Labelled photos from "VIntel", an image-classification folder in ysharma12/VIntel. The possible labels are: bar stool, bookcase, chandelier, dining chair, market umbrella, night stands, ottoman, sconces, table lamp, vases.

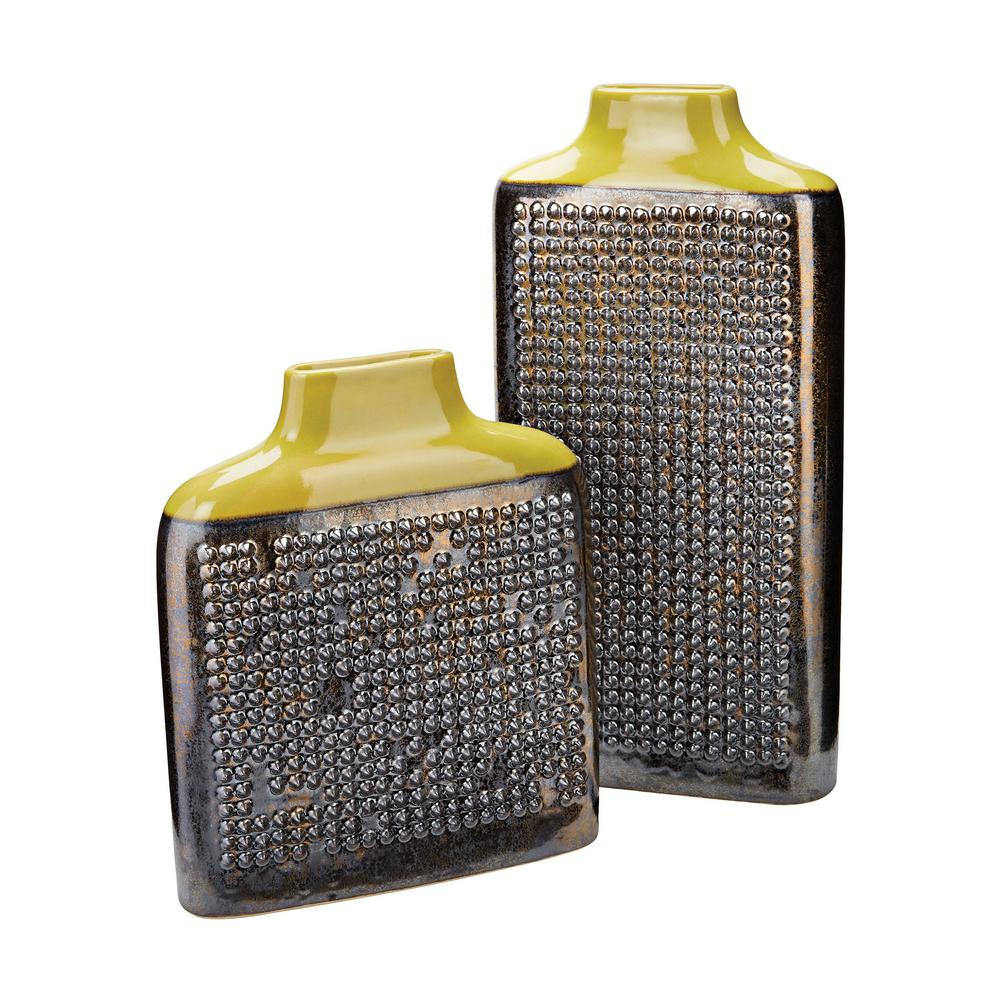
Label: vases

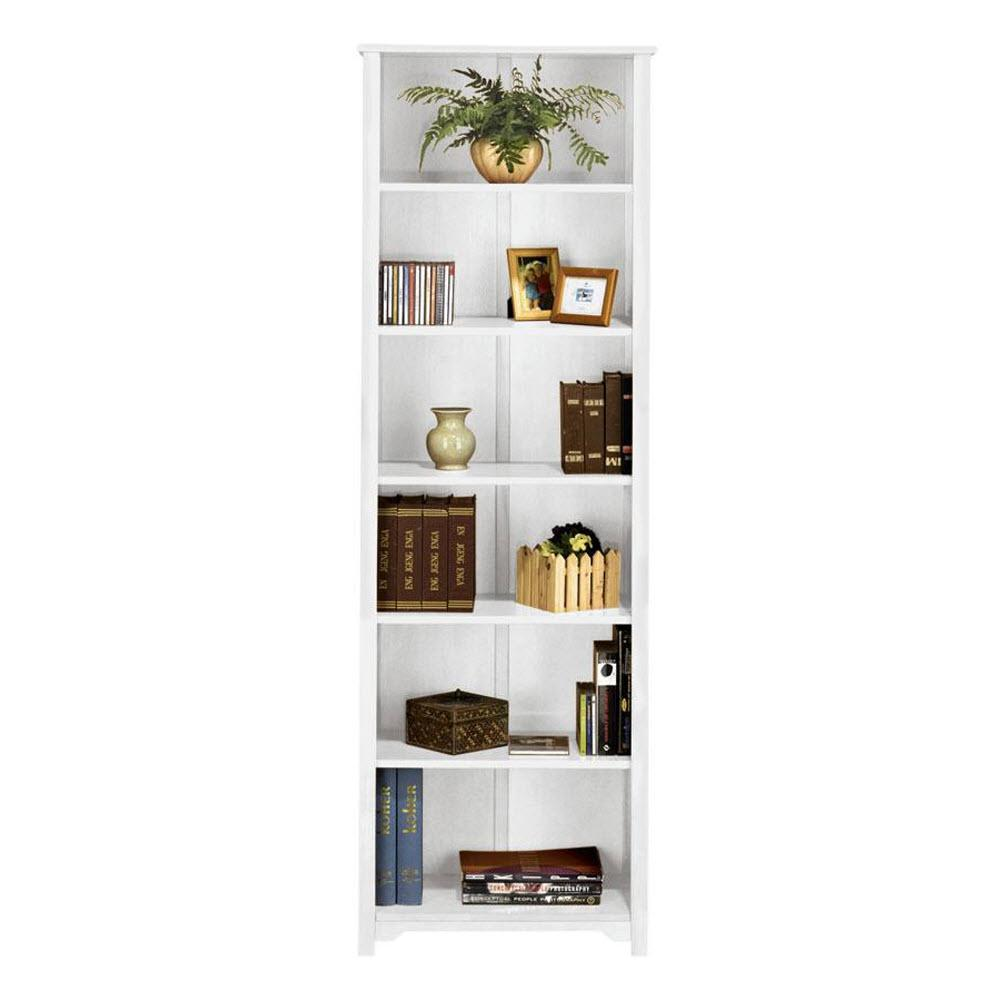
Label: bookcase

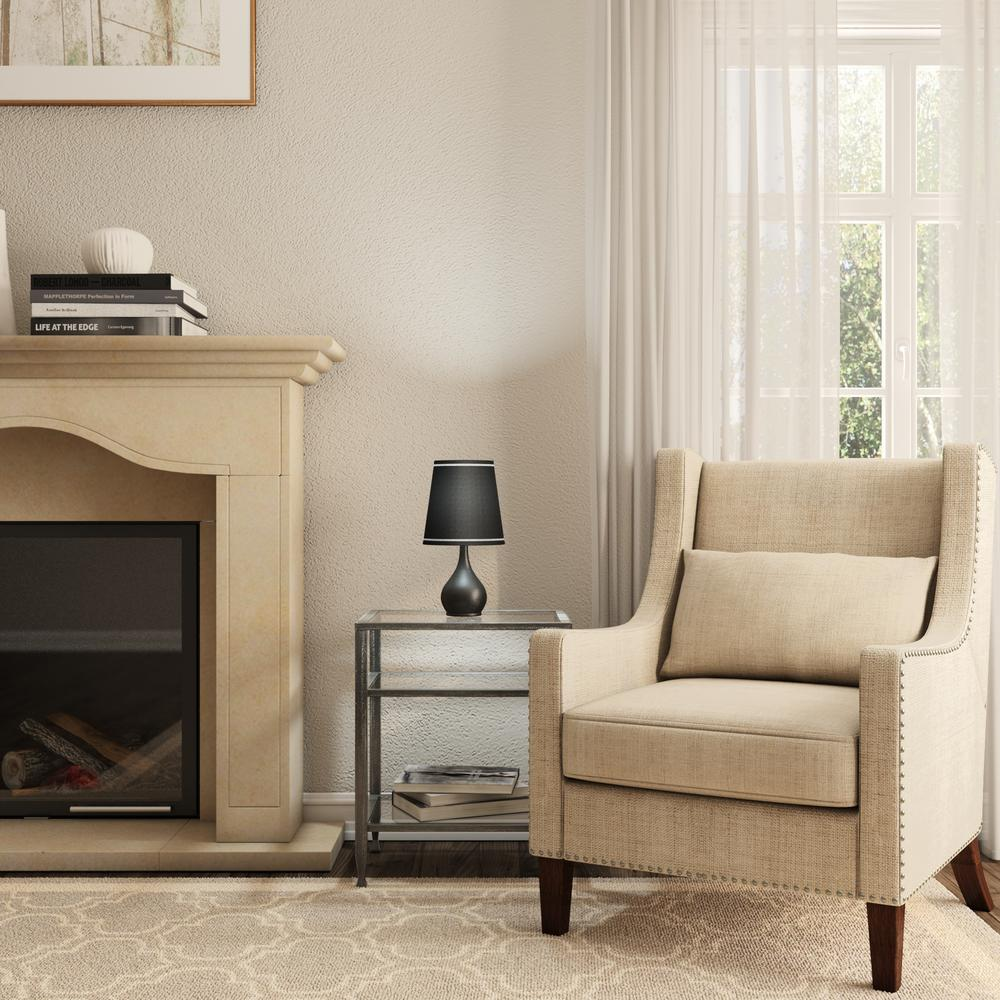
Label: table lamp

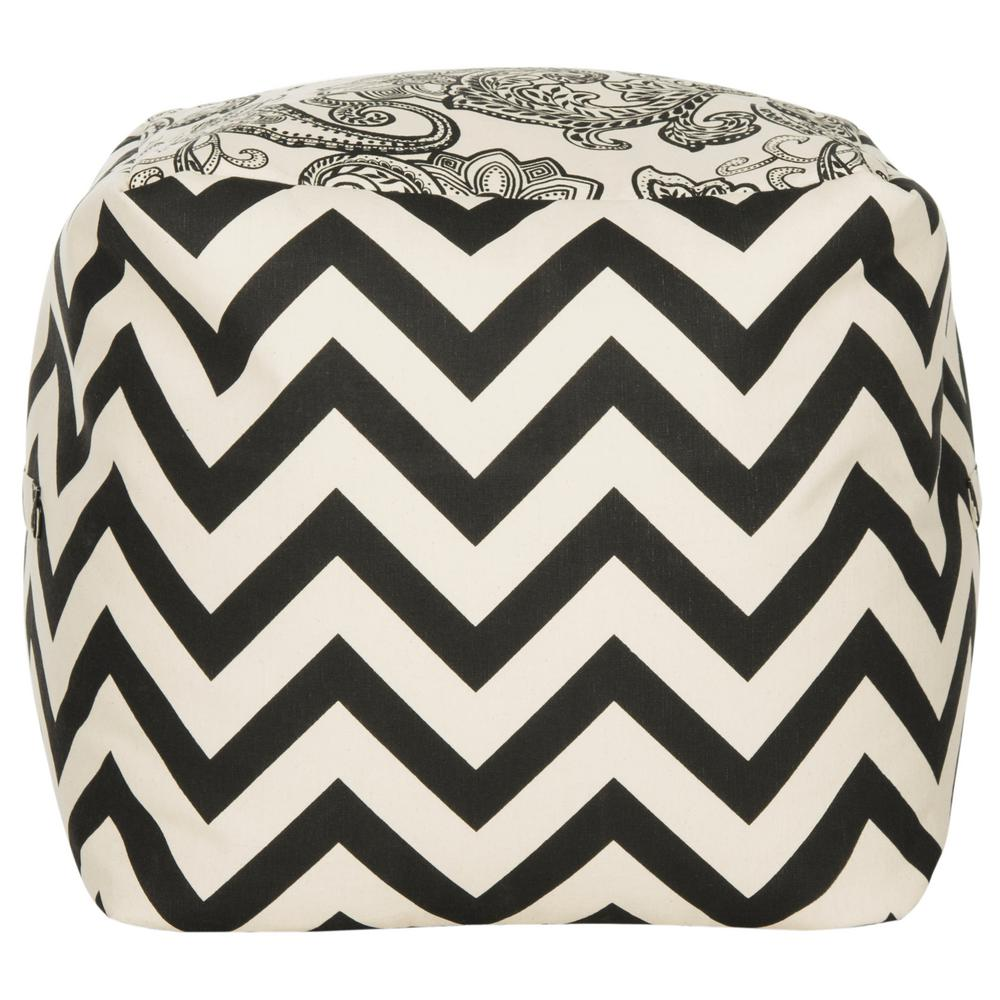
Label: ottoman

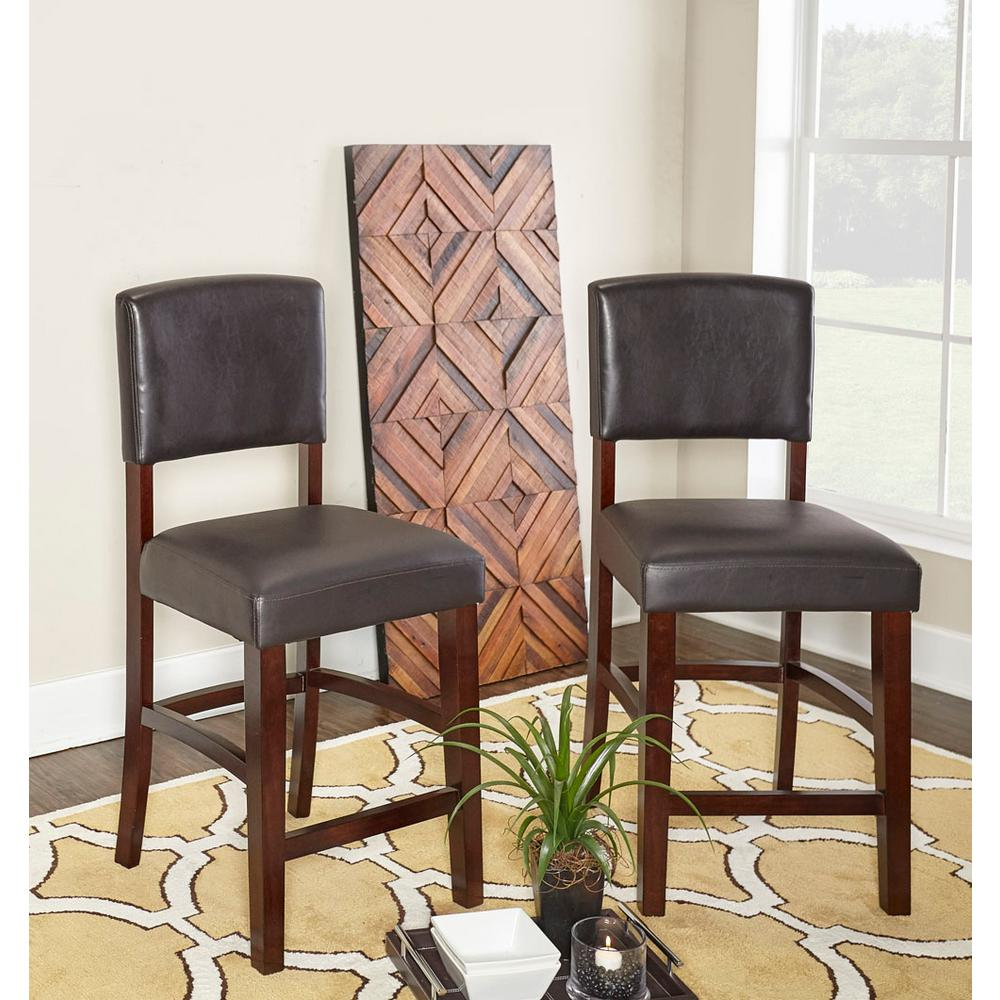
Label: bar stool

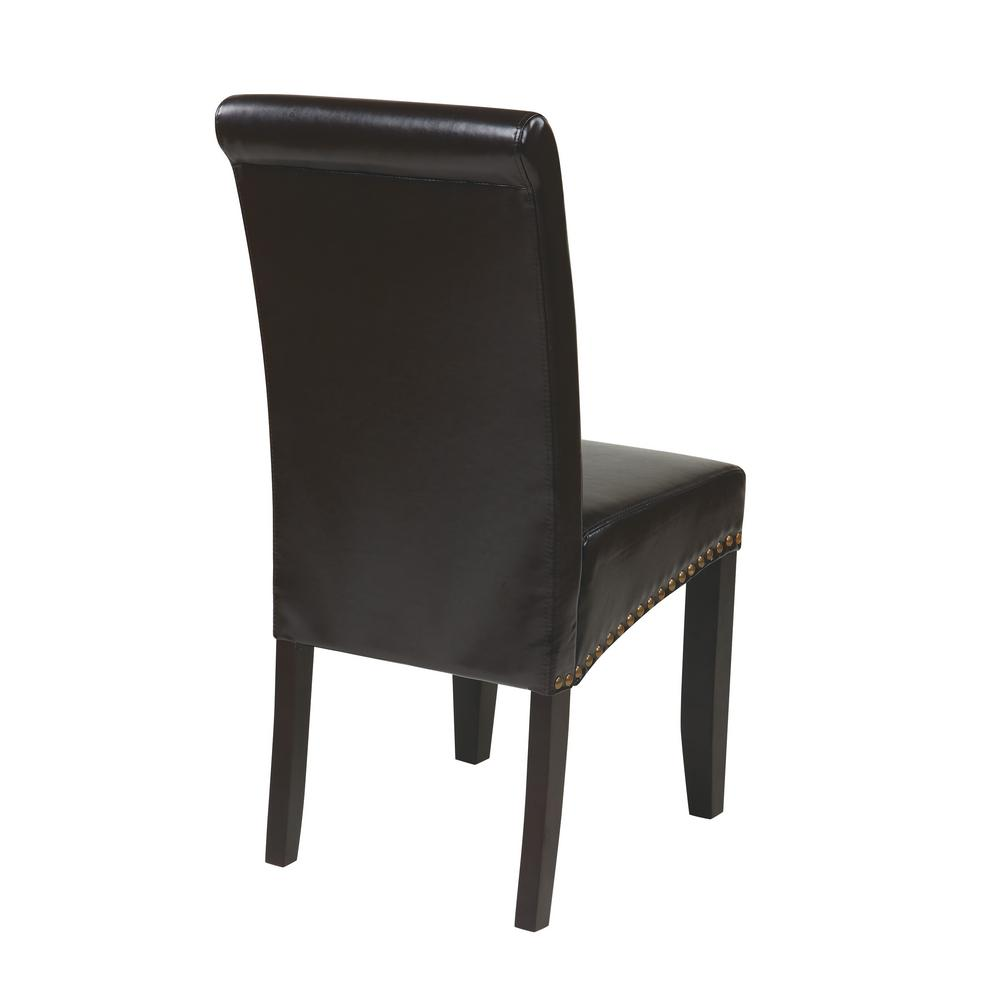
Label: dining chair
